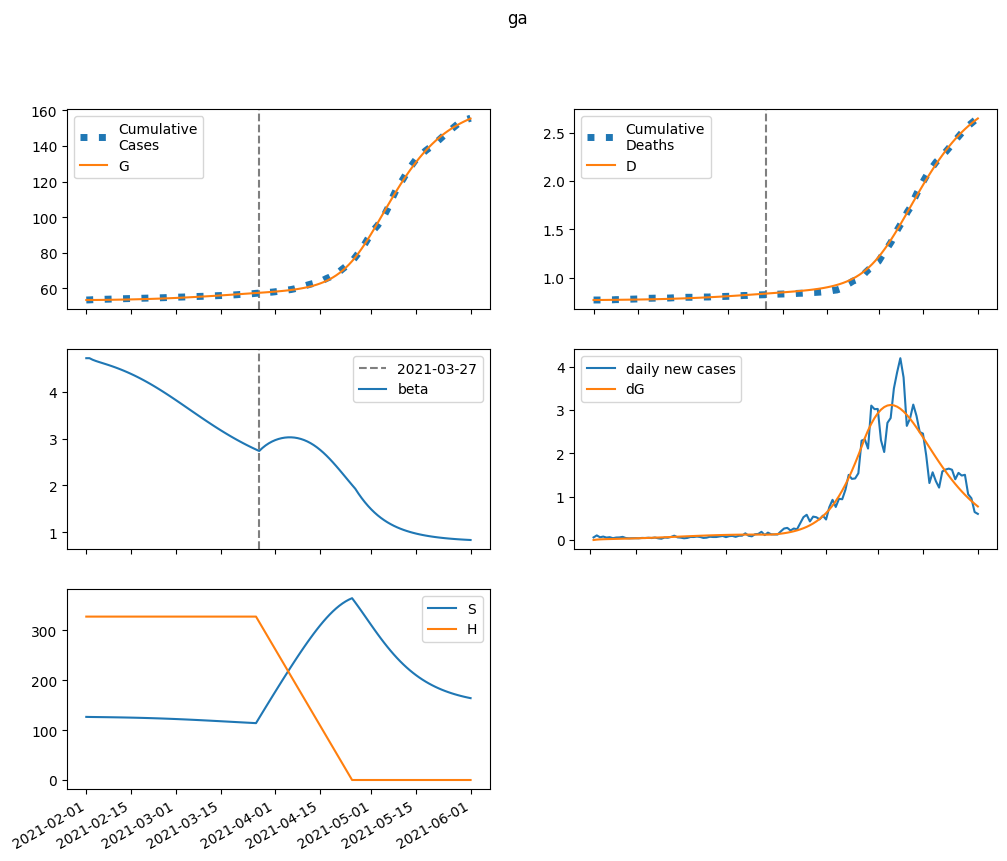

The table this chart was drawn from, first rows:
series, 2021-02-01, 2021-02-02, 2021-02-03, 2021-02-04, 2021-02-05, 2021-02-06, 2021-02-07, 2021-02-08, 2021-02-09, 2021-02-10, 2021-02-11, 2021-02-12, 2021-02-13, 2021-02-14, 2021-02-15, 2021-02-16, 2021-02-17, 2021-02-18, 2021-02-19, 2021-02-20, 2021-02-21, 2021-02-22, 2021-02-23
S, 126594, 126468, 126372, 126287, 126205, 126122, 126036, 125945, 125849, 125746, 125637, 125521, 125398, 125268, 125130, 124983, 124829, 124666, 124494, 124314, 124124, 123926, 123718
E, 0.0, 125.3, 196.9, 242.5, 275.8, 303.4, 329, 354.1, 379.8, 406.3, 434, 463, 493.4, 525.2, 558.3, 592.9, 628.7, 665.9, 704.4, 744, 784.7, 826.4, 868.9
I, 111.4, 82.25, 69.85, 65.91, 66.32, 69.04, 73.07, 77.9, 83.29, 89.14, 95.4, 102, 109, 116.4, 124.2, 132.3, 140.9, 149.8, 159.1, 168.7, 178.7, 189.1, 199.8
A, 194.7, 155.9, 140.8, 137.8, 141.2, 148.2, 157.3, 167.8, 179.5, 192.1, 205.5, 219.8, 235, 250.9, 267.8, 285.5, 304.1, 323.5, 343.8, 365, 387, 409.8, 433.3
IH, 0.0, 14.74, 19.59, 20.82, 21.02, 21.19, 21.65, 22.46, 23.57, 24.95, 26.53, 28.3, 30.22, 32.28, 34.47, 36.8, 39.25, 41.82, 44.53, 47.35, 50.3, 53.36, 56.54
IN, 14.4, 28.27, 37.88, 45.53, 52.4, 59.07, 65.85, 72.9, 80.32, 88.17, 96.49, 105.3, 114.7, 124.6, 135.1, 146.3, 158.1, 170.5, 183.7, 197.6, 212.2, 227.6, 243.8
D, 768.0, 768.0, 768.2, 768.5, 768.9, 769.2, 769.5, 769.9, 770.3, 770.6, 771, 771.4, 771.9, 772.4, 772.9, 773.4, 774, 774.6, 775.3, 776, 776.8, 777.6, 778.4
R, 0.0, 39.28, 77.16, 114.3, 151.6, 189.9, 229.9, 272.1, 317, 364.9, 416.2, 471, 529.8, 592.6, 659.8, 731.6, 808.2, 889.9, 977, 1070, 1168, 1273, 1384
G, 53409, 53409, 53418, 53432, 53450, 53470, 53492, 53516, 53542, 53570, 53599, 53631, 53665, 53700, 53739, 53779, 53822, 53868, 53917, 53968, 54022, 54079, 54139
H, 327786, 327786, 327786, 327786, 327786, 327786, 327786, 327786, 327786, 327786, 327786, 327786, 327786, 327786, 327786, 327786, 327786, 327786, 327786, 327786, 327786, 327786, 327786
beta, 4.716, 4.716, 4.682, 4.656, 4.634, 4.612, 4.591, 4.569, 4.545, 4.521, 4.495, 4.469, 4.44, 4.411, 4.38, 4.347, 4.314, 4.279, 4.242, 4.205, 4.166, 4.126, 4.085
